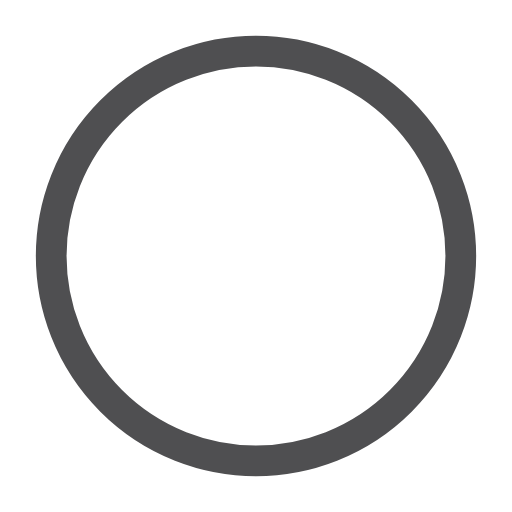
t = 0.00 s
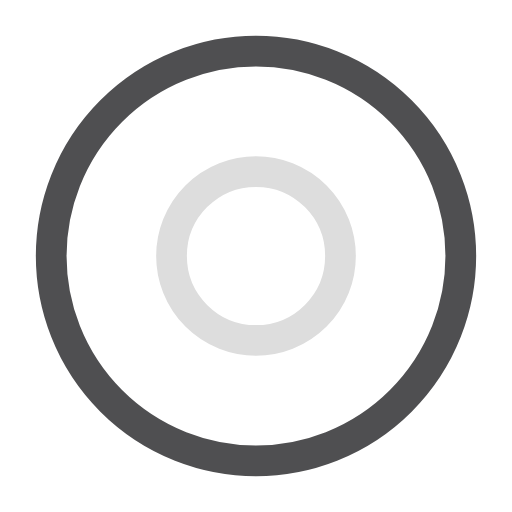
t = 0.50 s
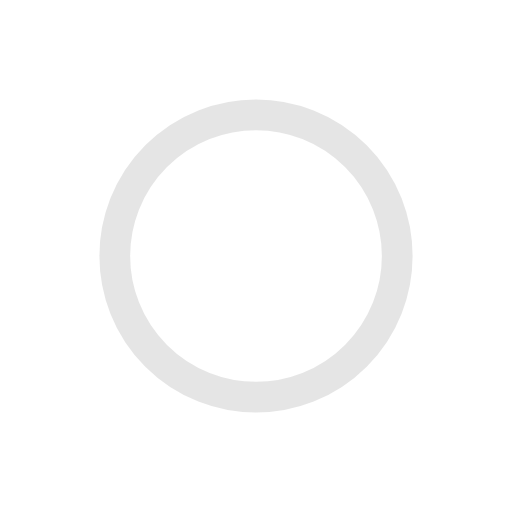
t = 1.00 s
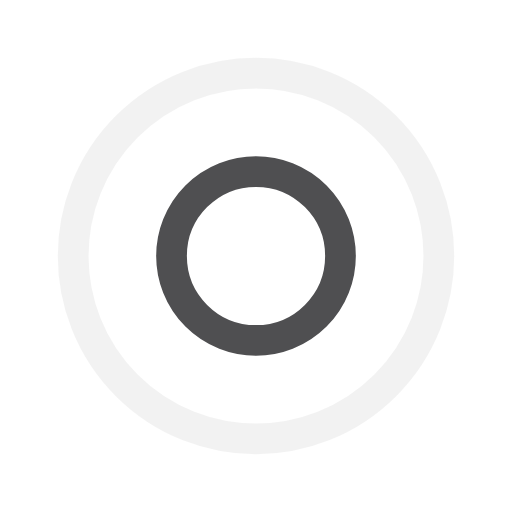
t = 1.50 s
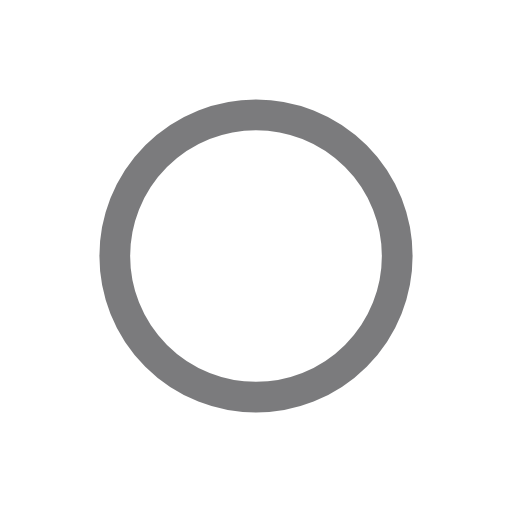
t = 2.00 s
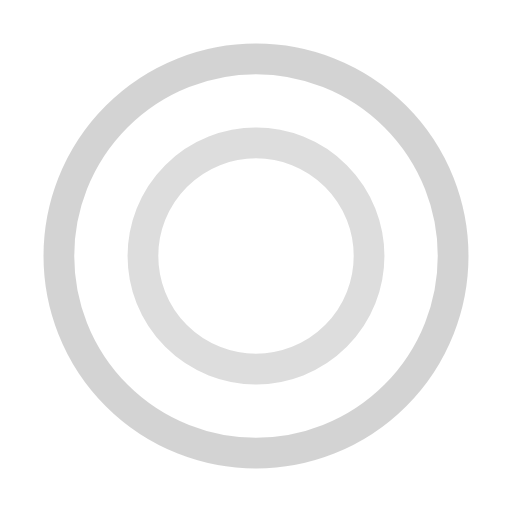
t = 2.67 s

The animated SVG that drew these frames (rendered in a browser with its animation timeline set to each time). Animation: 4 SMIL elements (animate=4); one cycle of 3.00 s, repeats indefinitely.

<?xml version="1.0" encoding="utf-8"?><svg width='200px' height='200px' xmlns="http://www.w3.org/2000/svg" viewBox="0 0 100 100" preserveAspectRatio="xMidYMid" class="uil-ripple"><rect x="0" y="0" width="100" height="100" fill="none" class="bk"></rect><g> <animate attributeName="opacity" dur="2s" repeatCount="indefinite" begin="0s" keyTimes="0;0.33;1" values="1;1;0"></animate><circle cx="50" cy="50" r="40" stroke="#dddddd" fill="none" stroke-width="6" stroke-linecap="round"><animate attributeName="r" dur="2s" repeatCount="indefinite" begin="0s" keyTimes="0;0.33;1" values="0;22;44"></animate></circle></g><g><animate attributeName="opacity" dur="2s" repeatCount="indefinite" begin="1s" keyTimes="0;0.33;1" values="1;1;0"></animate><circle cx="50" cy="50" r="40" stroke="#4f4f51" fill="none" stroke-width="6" stroke-linecap="round"><animate attributeName="r" dur="2s" repeatCount="indefinite" begin="1s" keyTimes="0;0.33;1" values="0;22;44"></animate></circle></g></svg>
